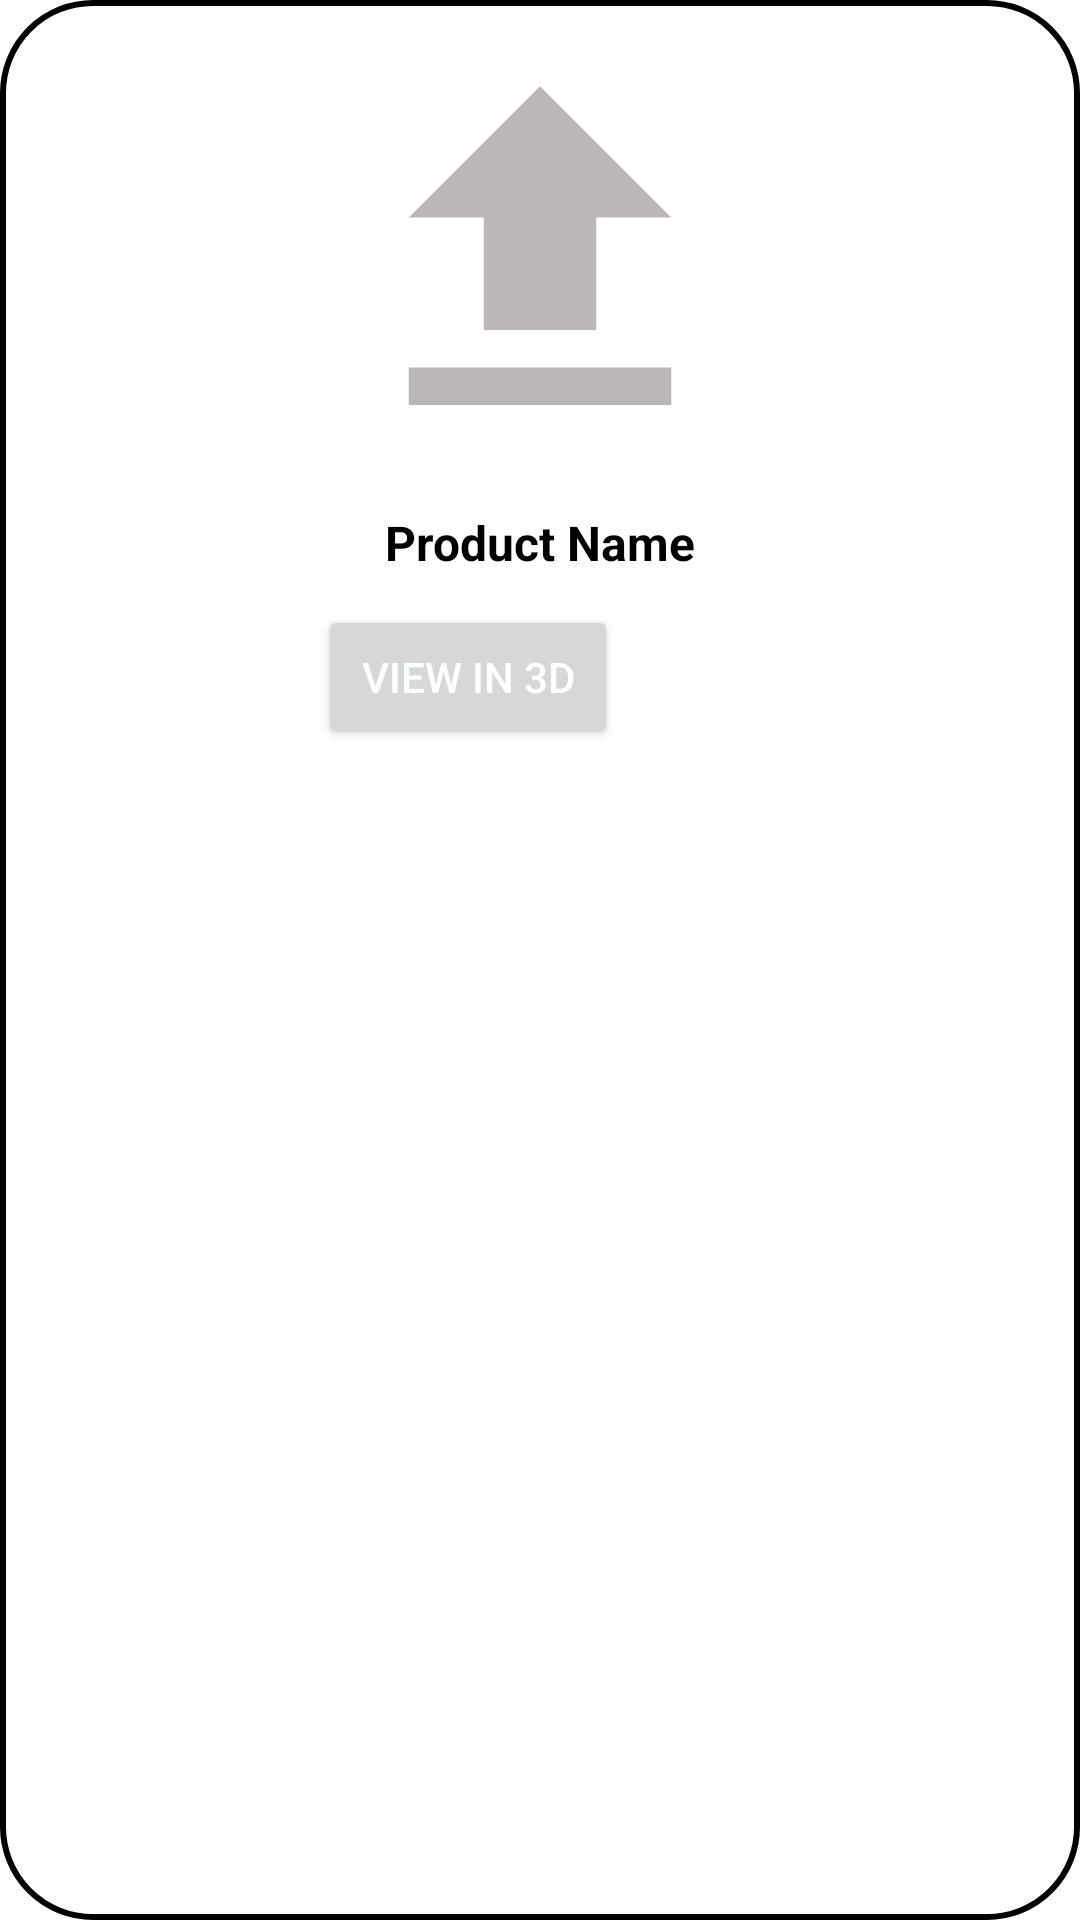

Android layout source for this screen:
<!-- AndroidManifest.xml: application theme Theme.LIVO -->
<!-- res/layout/product_item.xml -->
<?xml version="1.0" encoding="utf-8"?>
<LinearLayout xmlns:android="http://schemas.android.com/apk/res/android"
    android:layout_width="wrap_content"
    android:layout_height="wrap_content"
    xmlns:app="http://schemas.android.com/apk/res-auto"
    android:layout_margin="5dp"
    android:orientation="vertical"
    android:padding="10dp"
    android:layout_gravity="center"
    android:layout_marginEnd="8dp"
    android:background="@drawable/black_border_box">

    
    <com.google.android.material.imageview.ShapeableImageView
        android:id="@+id/product_image"
        android:layout_width="150dp"
        android:layout_height="150dp"
        app:shapeAppearanceOverlay="@style/roundimageView"
        android:scaleType="centerCrop"
        android:background="@drawable/upload"
        android:layout_gravity="center" />

    
    <TextView
        android:id="@+id/product_name"
        android:layout_width="match_parent"
        android:layout_height="wrap_content"
        android:layout_marginTop="10dp"
        android:gravity="center"
        android:textSize="16sp"
        android:textColor="@color/black"
        android:textStyle="bold"
        android:maxLines="1"
        android:text="Product Name" />

    
    <LinearLayout
        android:layout_width="match_parent"
        android:layout_height="wrap_content"
        android:orientation="horizontal"
        android:layout_marginTop="10dp"
        android:gravity="center_horizontal">

        
        <Button
            android:id="@+id/btn3d"
            android:layout_width="100dp"
            android:layout_height="wrap_content"

            android:padding="8dp"
            android:text="View in 3D"

            android:textColor="@color/white"
            android:layout_gravity="center_vertical" />

        
        <ImageButton
            android:id="@+id/btn_edit"
            android:layout_width="40dp"
            android:layout_height="40dp"
            android:layout_marginStart="8dp"
            android:background="@drawable/edit_icon"
            android:scaleType="centerInside"
            android:contentDescription="@string/edit_product" />
    </LinearLayout>
</LinearLayout>
<!-- resources referenced by this layout -->
<resources>
  <color name="black">#FF000000</color>
  <color name="white">#FFFFFFFF</color>
  <!-- drawable black_border_box (drawable) -->
  <?xml version="1.0" encoding="utf-8"?>
  <shape xmlns:android="http://schemas.android.com/apk/res/android">
      <solid
          android:color="@color/white">
  
      </solid>
      <stroke
          android:width="2dp"
          android:color="@color/black"/>
      <corners
          android:radius="30dp"/>
  </shape>
  <!-- drawable upload (drawable) -->
  <vector xmlns:android="http://schemas.android.com/apk/res/android" android:height="24dp" android:tint="#AE9B9696" android:viewportHeight="24" android:viewportWidth="24" android:width="24dp">
        
      <path android:fillColor="@android:color/white" android:pathData="M5,20h14v-2H5V20zM5,10h4v6h6v-6h4l-7,-7L5,10z"/>
      
  </vector>
  <string name="edit_product">Edit Product</string>
  <style name="roundimageView" parent="">
          <item name="cornerFamily"> rounded</item>
          <item name="cornerSize">20dp</item>
          <item name="color">@color/gold</item>
      </style>
  <style name="Theme.LIVO" parent="Base.Theme.LIVO" />
  <color name="gold">#f6ba02</color>
  <style name="Base.Theme.LIVO" parent="Theme.MaterialComponents.DayNight.NoActionBar">
          
          <item name="colorPrimary">@color/black</item>
          <item name="colorPrimaryVariant">@color/gold</item>
          <item name="colorOnPrimary">@color/white</item>
          
      </style>
</resources>
